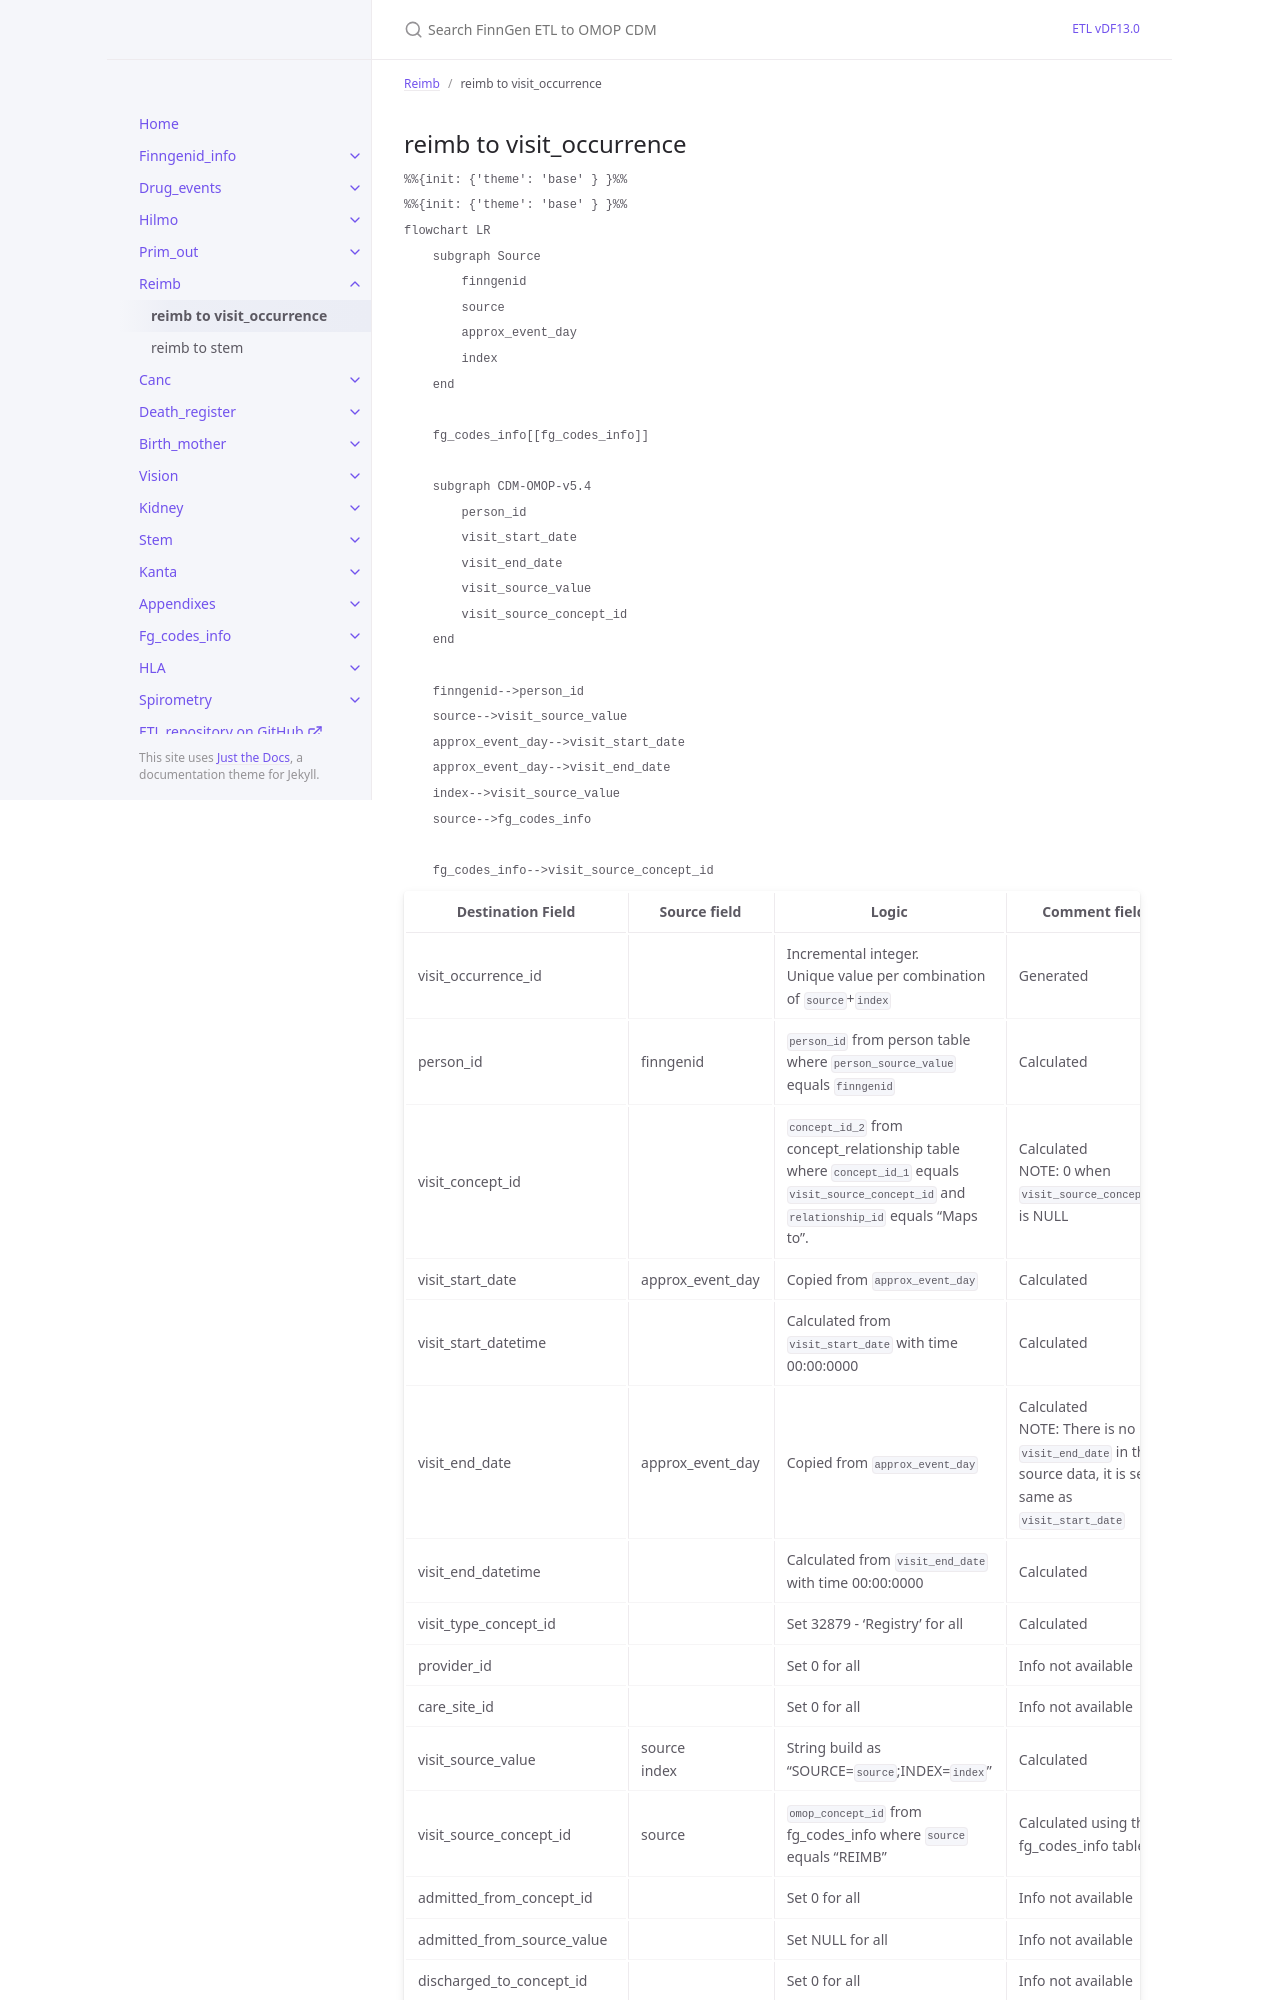

repository: FINNGEN/ETL · page: dev/reimb_to_visit_occurrence.html · generator: jekyll

---
title: reimb to visit_occurrence
layout: default
parent: Reimb
nav_order: 1
---

## reimb to visit_occurrence

```mermaid
%%{init: {'theme': 'base' } }%%
%%{init: {'theme': 'base' } }%%
flowchart LR
    subgraph Source
        finngenid
        source
        approx_event_day
        index
    end

    fg_codes_info[[fg_codes_info]]

    subgraph CDM-OMOP-v5.4
        person_id
        visit_start_date
        visit_end_date
        visit_source_value
        visit_source_concept_id
    end

    finngenid-->person_id
    source-->visit_source_value
    approx_event_day-->visit_start_date
    approx_event_day-->visit_end_date
    index-->visit_source_value
    source-->fg_codes_info

    fg_codes_info-->visit_source_concept_id
```
